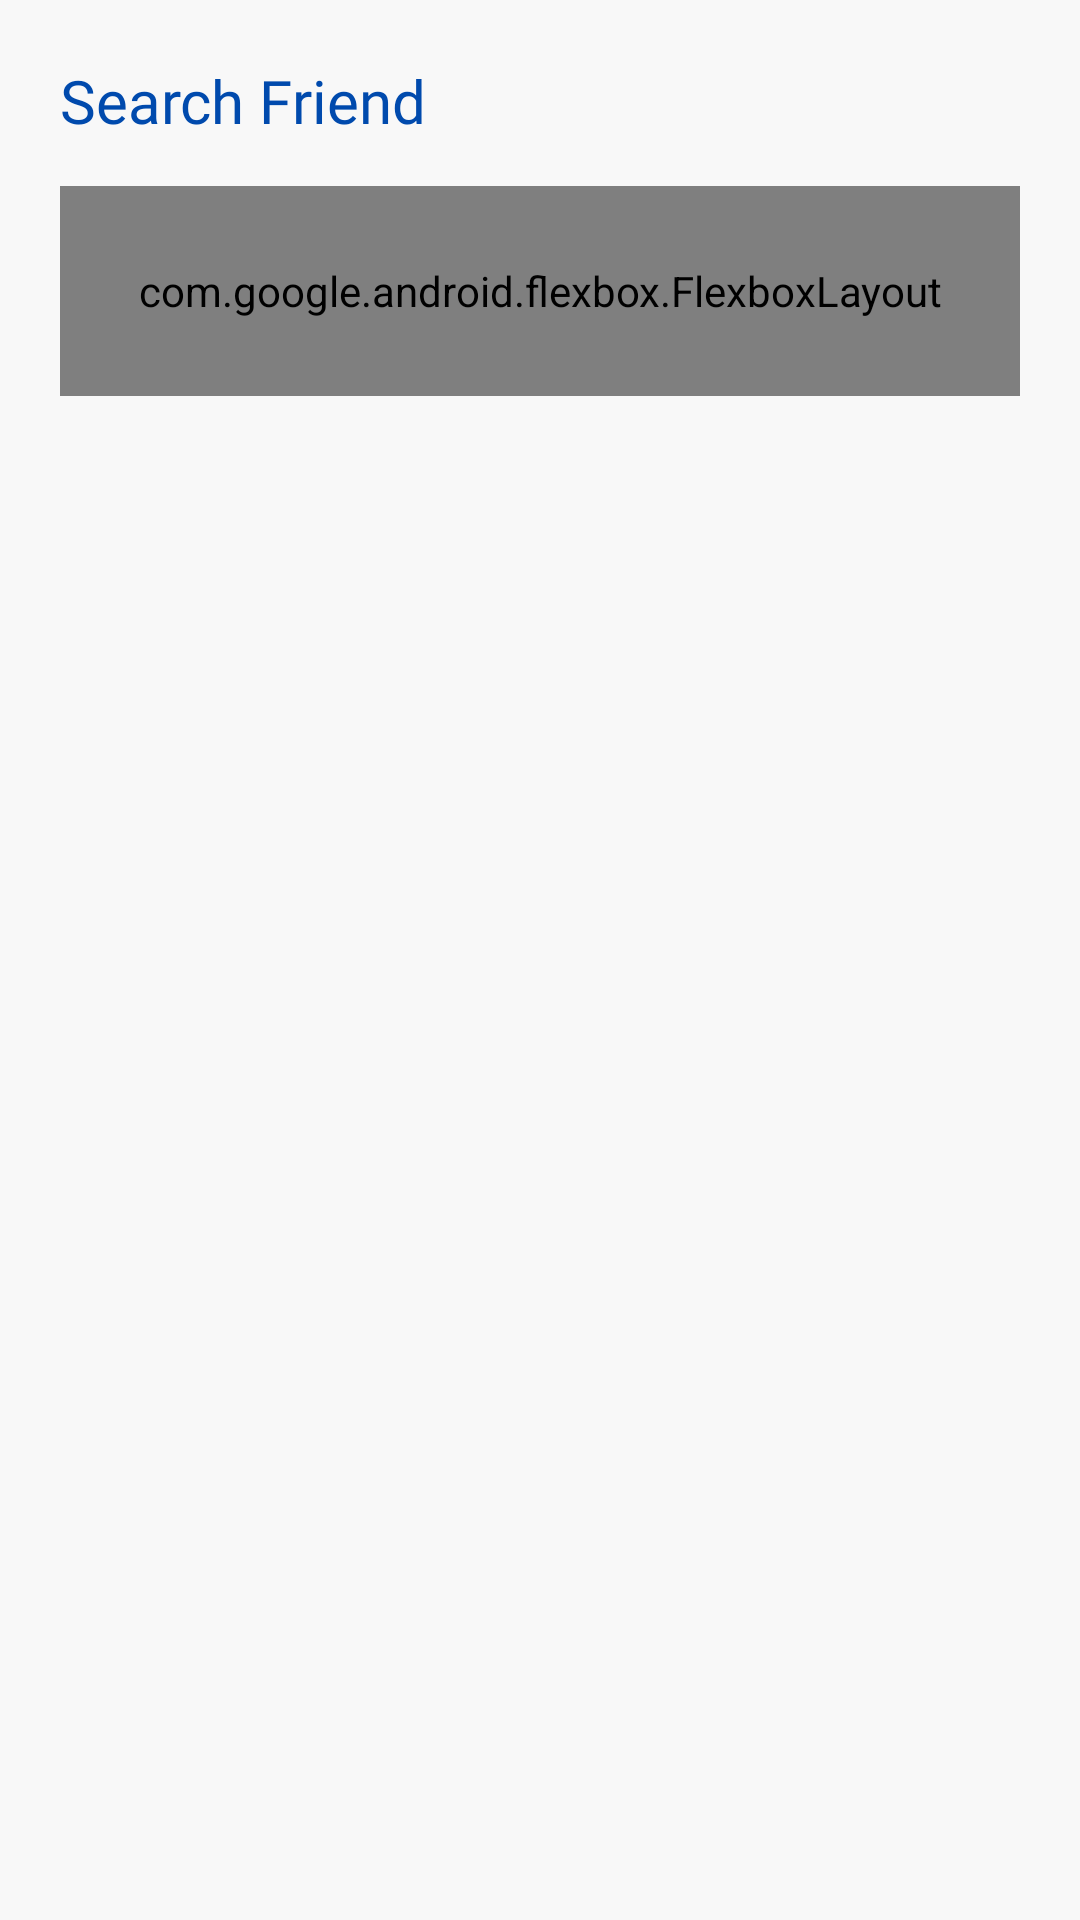

Write the Android layout XML for this screen, with the resource values it uses.
<!-- AndroidManifest.xml: application theme Theme.Subscriptly -->
<!-- res/layout/fragment_friends.xml -->
<?xml version="1.0" encoding="utf-8"?>
<RelativeLayout xmlns:android="http://schemas.android.com/apk/res/android"
    xmlns:app="http://schemas.android.com/apk/res-auto"
    xmlns:tools="http://schemas.android.com/tools"
    android:layout_width="match_parent"
    android:layout_height="match_parent"
    tools:context=".ui.friends.FriendsFragment">

    <LinearLayout
        android:layout_width="match_parent"
        android:layout_height="match_parent"
        android:background="@color/grey"
        android:orientation="vertical"
        android:paddingHorizontal="20dp"
        android:paddingVertical="20dp">

        <TextView
            android:layout_width="match_parent"
            android:layout_height="wrap_content"
            android:fontFamily="@font/outfit_bold"
            android:text="@string/title_search_activity"
            android:textColor="@color/primary_color"
            android:textSize="20dp" />

        <com.google.android.flexbox.FlexboxLayout
            android:layout_width="match_parent"
            android:layout_height="70dp"
            android:layout_marginVertical="15dp"
            app:alignItems="center"
            android:padding="10dp"
            android:background="@drawable/rounded_light_grey"
            app:justifyContent="space_around">

            <TextView
                android:id="@+id/text_menu_friends"
                android:layout_width="wrap_content"
                android:layout_height="wrap_content"
                android:paddingVertical="15dp"
                android:paddingHorizontal="20dp"
                android:fontFamily="@font/outfit_medium"
                android:text="@string/title_friends"/>

            <TextView
                android:id="@+id/text_menu_pending"
                android:layout_width="wrap_content"
                android:layout_height="wrap_content"
                android:paddingVertical="15dp"
                android:paddingHorizontal="20dp"
                android:fontFamily="@font/outfit_medium"
                android:text="@string/pending_txt"/>

            <TextView
                android:id="@+id/text_menu_add_friend"
                android:layout_width="wrap_content"
                android:layout_height="wrap_content"
                android:paddingVertical="15dp"
                android:paddingHorizontal="20dp"
                android:fontFamily="@font/outfit_medium"
                android:text="@string/tab_add_friend"/>

        </com.google.android.flexbox.FlexboxLayout>

        <LinearLayout
            android:layout_width="match_parent"
            android:layout_height="match_parent"
            android:layout_marginHorizontal="10dp"
            android:layout_marginVertical="15dp">

            <FrameLayout
                android:id="@+id/friend_fragment_placeholder"
                android:layout_width="match_parent"
                android:layout_height="match_parent"/>

        </LinearLayout>

    </LinearLayout>
</RelativeLayout>
<!-- resources referenced by this layout -->
<resources>
  <color name="grey">#F8F8F8</color>
  <color name="primary_color">#004AAD</color>
  <!-- drawable rounded_light_grey (drawable) -->
  <?xml version="1.0" encoding="utf-8"?>
  <shape xmlns:android="http://schemas.android.com/apk/res/android">
      <solid
          android:color="#F4F6FA"/>
      <corners
          android:bottomRightRadius="10dp"
          android:bottomLeftRadius="10dp"
          android:topLeftRadius="10dp"
          android:topRightRadius="10dp" />
      <padding
          android:left="5dp"
          android:top="5dp"
          android:right="5dp"
          android:bottom="5dp" />
  </shape>
  <string name="pending_txt">Pending</string>
  <string name="tab_add_friend">Add Friend</string>
  <string name="title_friends">Friends</string>
  <string name="title_search_activity">Search Friend</string>
  <style name="Theme.Subscriptly" parent="Theme.AppCompat.DayNight.NoActionBar">
          
          <item name="colorPrimary">@color/white</item>
          <item name="colorPrimaryVariant">@color/primary_color</item>
          <item name="colorOnPrimary">@color/primary_color</item>
          
          <item name="colorSecondary">@color/secondary_color</item>
          <item name="colorSecondaryVariant">@color/tertiary_color</item>
          <item name="colorOnSecondary">@color/black</item>
          
          <item name="android:statusBarColor" tools:targetApi="l">?attr/colorPrimaryVariant</item>
          
      </style>
  <color name="white">#FFFFFFFF</color>
  <color name="secondary_color">#00C2CB</color>
  <color name="tertiary_color">#38B6FF</color>
  <color name="black">#FF000000</color>
</resources>
